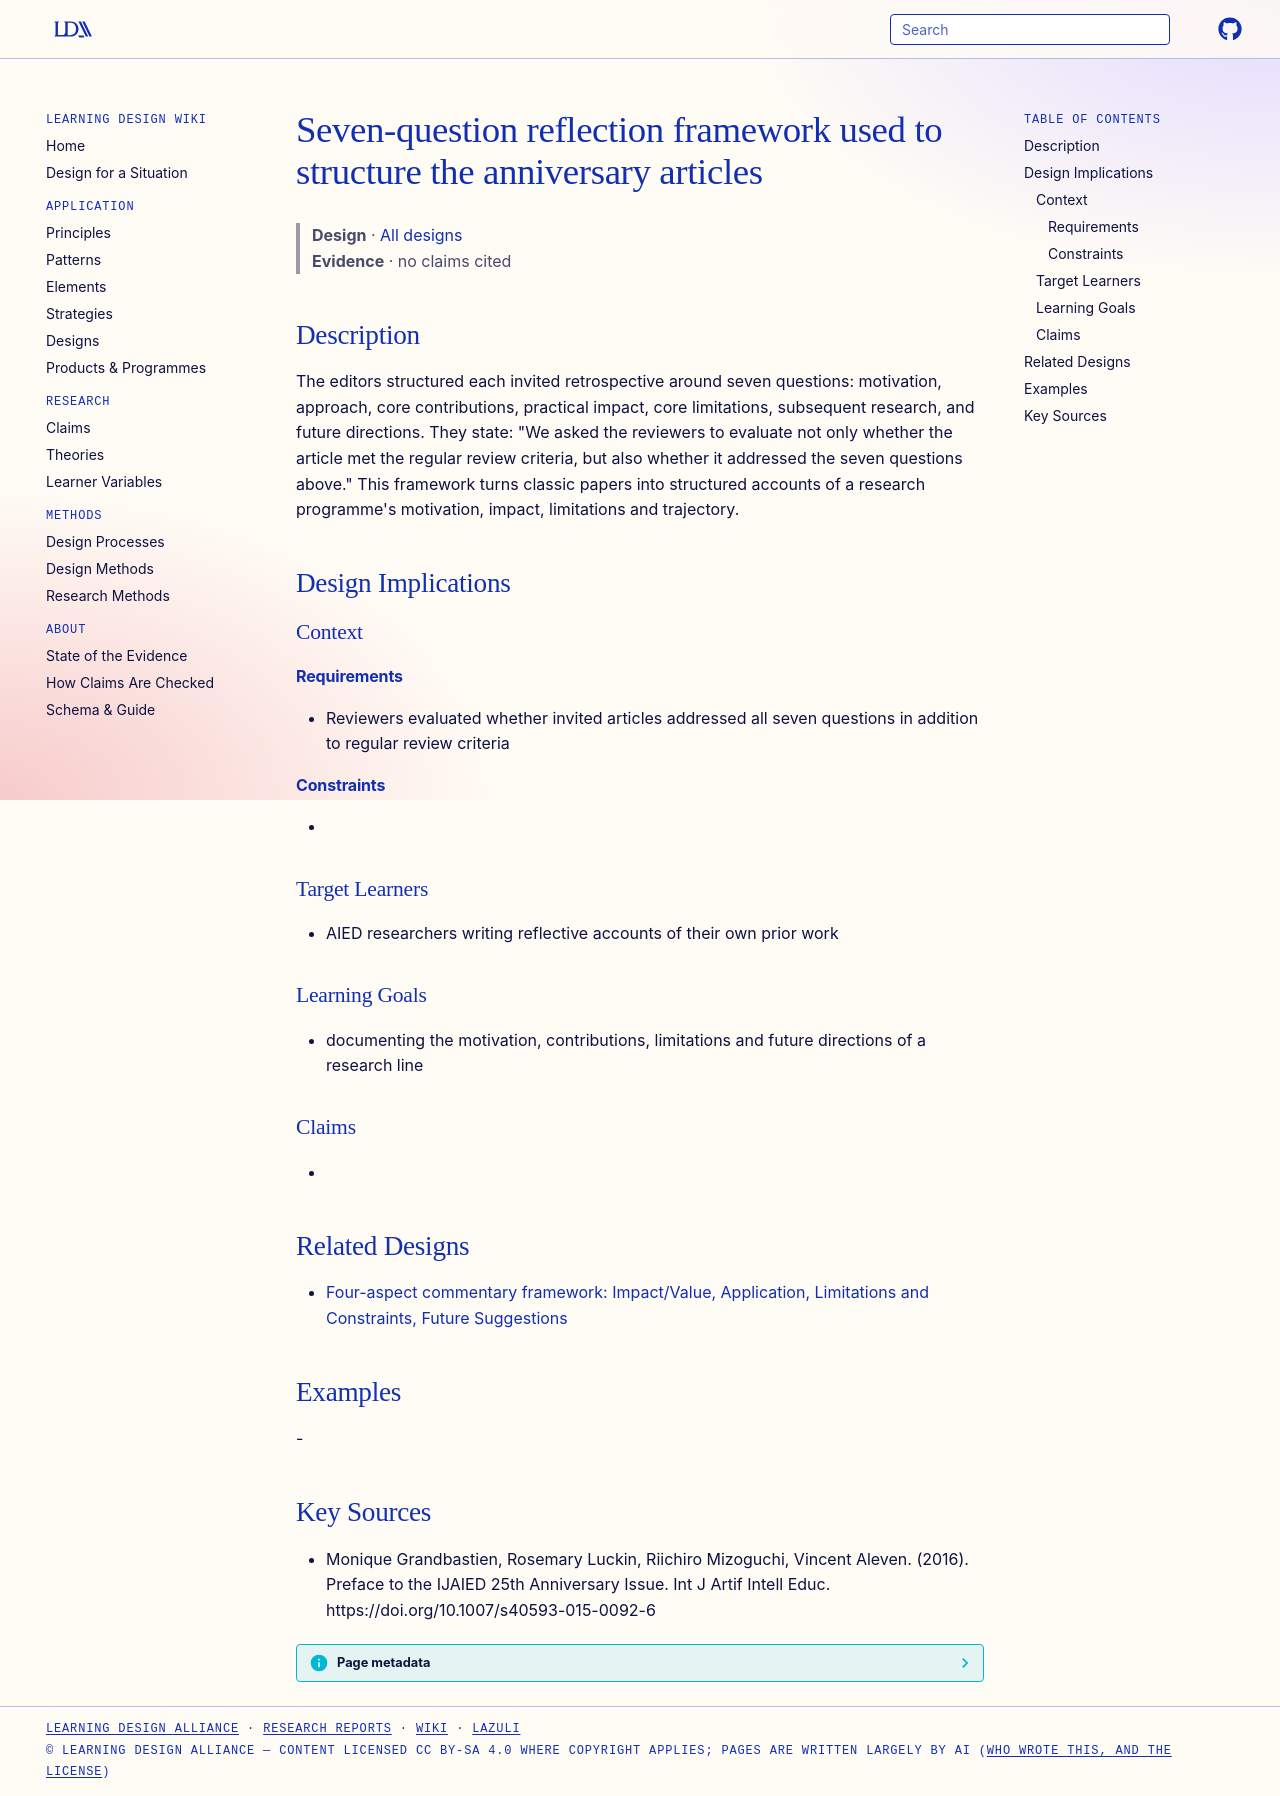

repository: Learning-Design-Alliance/learning-wiki · page: designs/seven-question-retrospective-reflection-framework/index.html · generator: mkdocs

---
type: design
id: seven-question-retrospective-reflection-framework
title: Seven-question reflection framework used to structure the anniversary articles
description: "The editors structured each invited retrospective around seven questions: motivation, approach, core contributions, practical impact, core limitations, subsequent research, and future directions."
status: review
generated:
  by: "process:settle-candidates"
  at: 2026-10-27
sources:
  - id: monique-grandbastien-2016
    resource: "https://doi.org/10.1007/s40593-015-0092-6"
    title: "Monique Grandbastien, Rosemary Luckin, Riichiro Mizoguchi, Vincent Aleven. (2016). Preface to the IJAIED 25th Anniversary Issue. Int J Artif Intell Educ. https://doi.org/10.1007/s40593-015-0092-6"
    author: Monique Grandbastien, Rosemary Luckin, Riichiro Mizoguchi, Vincent Aleven
---

# Seven-question reflection framework used to structure the anniversary articles

> **Design** · [All designs](index.md)
> **Evidence** · no claims cited

## Description
The editors structured each invited retrospective around seven questions: motivation, approach, core contributions, practical impact, core limitations, subsequent research, and future directions. They state: "We asked the reviewers to evaluate not only whether the article met the regular review criteria, but also whether it addressed the seven questions above." This framework turns classic papers into structured accounts of a research programme's motivation, impact, limitations and trajectory.

## Design Implications

### Context
#### Requirements
- Reviewers evaluated whether invited articles addressed all seven questions in addition to regular review criteria
#### Constraints
- 

### Target Learners
- AIED researchers writing reflective accounts of their own prior work

### Learning Goals
- documenting the motivation, contributions, limitations and future directions of a research line

### Claims
- 

## Related Designs

- [Four-aspect commentary framework: Impact/Value, Application, Limitations and Constraints, Future Suggestions](four-aspect-commentary-framework.md)

## Examples
-

## Key Sources
- Monique Grandbastien, Rosemary Luckin, Riichiro Mizoguchi, Vincent Aleven. (2016). Preface to the IJAIED 25th Anniversary Issue. Int J Artif Intell Educ. https://doi.org/10.1007/s40593-015-0092-6
